Photos from the image-classification dataset "new_dataset" in the GitHub repository jgurien03/grailed-bot. Its 7 classes are: accessories, bottoms, dresses, outerwear, shoes, skirts, tops.

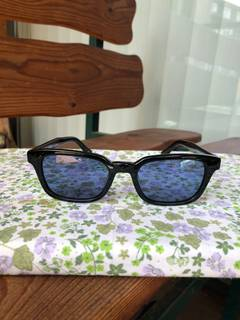
Label: accessories

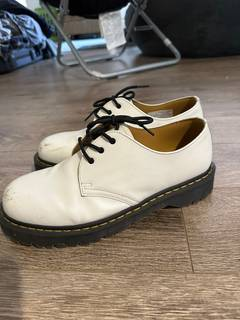
Label: shoes

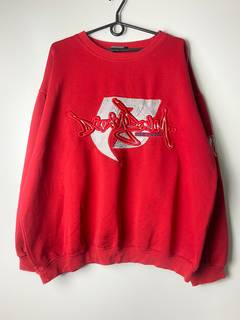
Label: tops

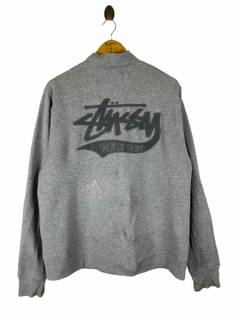
Label: outerwear

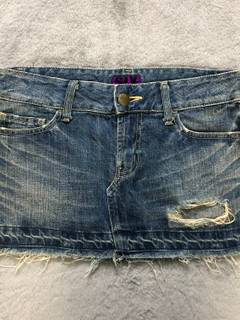
Label: skirts

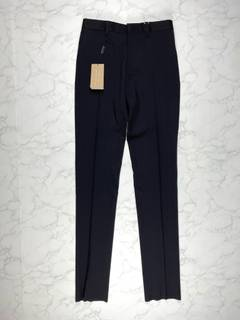
Label: bottoms
